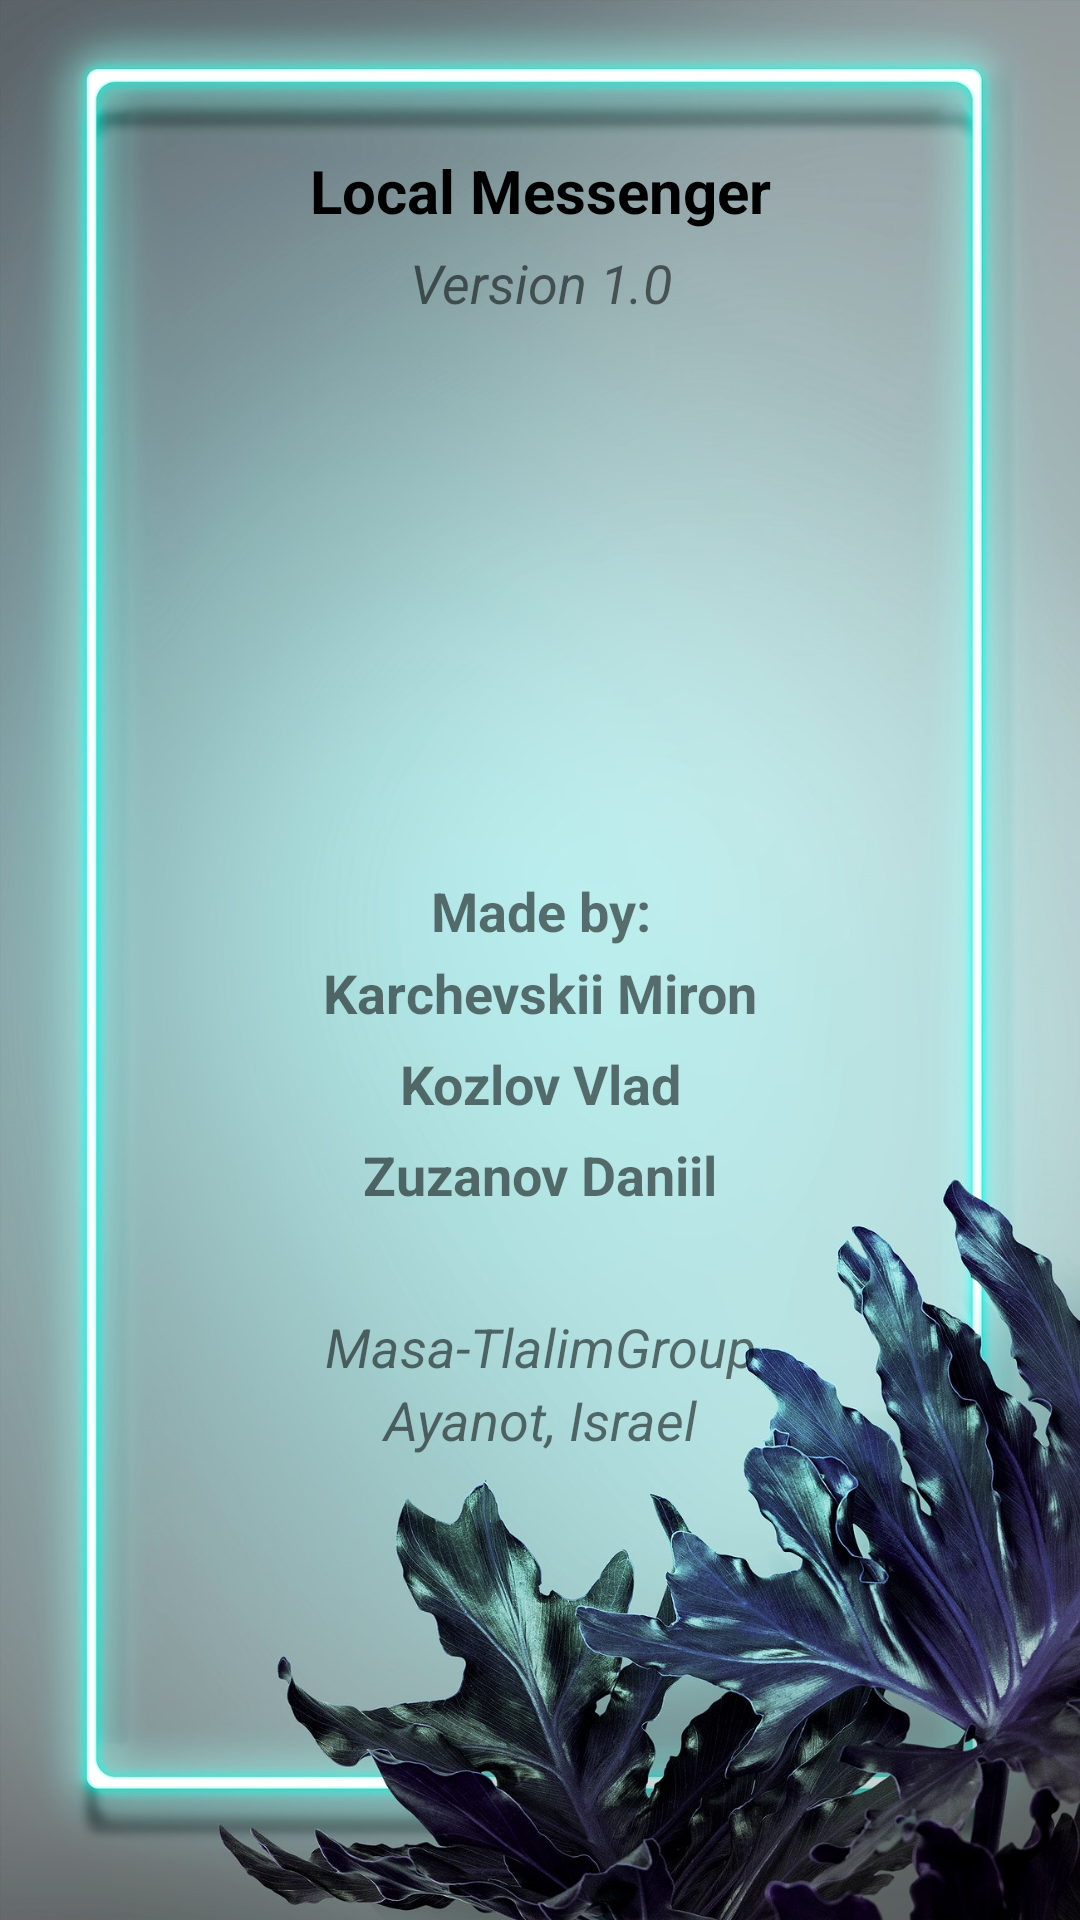

Android layout source for this screen:
<!-- AndroidManifest.xml: application theme Theme.LocalChat -->
<!-- res/layout/activity_about.xml -->
<?xml version="1.0" encoding="utf-8"?>
<RelativeLayout xmlns:android="http://schemas.android.com/apk/res/android"
    xmlns:app="http://schemas.android.com/apk/res-auto"
    xmlns:tools="http://schemas.android.com/tools"
    android:layout_width="match_parent"
    android:layout_height="match_parent"
    android:background="@drawable/background"
    tools:context=".AboutActivity">

    <ImageView
        android:id="@+id/backArrowInAbout"
        android:layout_width="30dp"
        android:layout_height="wrap_content"
        android:layout_marginStart="10dp"
        android:layout_marginLeft="10dp"
        android:layout_marginTop="10dp"
        android:onClick="goBack"
        android:src="@drawable/back_button" />

    <LinearLayout
        android:layout_width="match_parent"
        android:layout_height="wrap_content"
        android:layout_below="@id/backArrowInAbout"
        android:layout_marginTop="40dp"
        android:gravity="center"
        android:orientation="vertical">

        <TextView
            android:id="@+id/textView2"
            android:layout_width="match_parent"
            android:layout_height="wrap_content"
            android:gravity="center"
            android:text="Local Messenger"
            android:textColor="#000000"
            android:textSize="20sp"
            android:textStyle="bold" />

        <TextView
            android:id="@+id/textView4"
            android:layout_width="match_parent"
            android:layout_height="wrap_content"
            android:layout_marginTop="5dp"
            android:gravity="center"
            android:text="@string/version"
            android:textSize="18sp"
            android:textStyle="italic" />

        <ImageView
            android:id="@+id/imageView2"
            android:layout_width="150dp"
            android:layout_height="150dp"
            android:layout_marginTop="20dp"
            app:srcCompat="@drawable/chat_ico" />

        <TextView
            android:id="@+id/textView5"
            android:layout_width="match_parent"
            android:layout_height="wrap_content"
            android:layout_marginTop="15dp"
            android:gravity="center"
            android:text="@string/madeBy"
            android:textSize="18sp"
            android:textStyle="bold" />

        <TextView
            android:id="@+id/textView6"
            android:layout_width="match_parent"
            android:layout_height="wrap_content"
            android:layout_margin="3dp"
            android:gravity="center"
            android:text="Karchevskii Miron"
            android:textSize="18sp"
            android:textStyle="bold" />

        <TextView
            android:id="@+id/textView7"
            android:layout_width="match_parent"
            android:layout_height="wrap_content"
            android:layout_margin="3dp"
            android:gravity="center"
            android:text="Kozlov Vlad"
            android:textSize="18sp"
            android:textStyle="bold" />

        <TextView
            android:id="@+id/textView8"
            android:layout_width="match_parent"
            android:layout_height="wrap_content"
            android:layout_margin="3dp"
            android:gravity="center"
            android:text="Zuzanov Daniil"
            android:textSize="18sp"
            android:textStyle="bold" />

        <TextView
            android:id="@+id/tlalimGroup"
            android:layout_width="match_parent"
            android:layout_height="wrap_content"
            android:layout_marginTop="30dp"
            android:gravity="center"
            android:onClick="goLink"
            android:text="Masa-TlalimGroup"
            android:textSize="18sp"
            android:textStyle="italic" />

        <TextView
            android:id="@+id/addres"
            android:layout_width="match_parent"
            android:layout_height="wrap_content"
            android:gravity="center"
            android:onClick="goGeo"
            android:text="@string/ayanot"
            android:textSize="18sp"
            android:textStyle="italic" />
    </LinearLayout>

</RelativeLayout>
<!-- resources referenced by this layout -->
<resources>
  <!-- drawable background: jpg bitmap (drawable, 284549 bytes) -->
  <string name="ayanot">Ayanot, Israel</string>
  <string name="madeBy" translatable="false">Made by:</string>
  <string name="version">Version 1.0</string>
  <style name="Theme.LocalChat" parent="Theme.MaterialComponents.DayNight.DarkActionBar">
          
          <item name="colorPrimary">@color/background</item>
          <item name="colorPrimaryVariant">@color/teal_700</item>
          <item name="colorOnPrimary">@color/white</item>
          
          <item name="colorSecondary">@color/background</item>
          <item name="colorSecondaryVariant">@color/teal_700</item>
          <item name="colorOnSecondary">@color/black</item>
          
          <item name="android:statusBarColor" tools:targetApi="l">?attr/colorPrimaryVariant</item>
          
      </style>
  <color name="background">#FF41FBDF</color>
  <color name="teal_700">#FF018786</color>
  <color name="white">#FFFFFFFF</color>
  <color name="black">#FF000000</color>
</resources>
